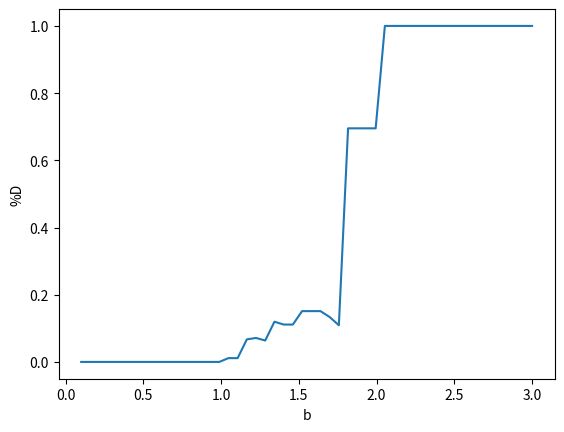

Write the Python code that produced this figure.
'game theory, prisoners dillema 2, 50/50 steadystate'
#%% 
import numpy as np
import matplotlib.pyplot as plt
#%%
n = 200
'c -> 1'
'd -> 0'
#%%
assert(n%2 == 0)
zeroones = np.concatenate([np.ones(int(n**2/2)), np.zeros(int(n**2/2))])
space = zeroones
np.random.shuffle(space)
space.shape = n, n
# %%
b = 1.9 
def switch(space, mval):
    'temp krotki z nowymi wartosciami i wartoscia roznicy [type, diff]'
    directions = [(0,1), (0, -1), (1, 0), (-1,0 ), (1,1), (1,-1), (-1,1),(-1, 1), (-1,-1)]
    temp_diff = np.zeros(mval.shape)
    temp_type = np.zeros(mval.shape)-10e9
    for d in directions:
        diff = np.roll(mval, d, axis = (0,1))-mval
        idx = np.where(diff > temp_diff)
        temp_diff[idx] = diff[idx]
        temp_type[idx] = np.roll(space, d, axis = (0,1))[idx]
    idx2 = np.where(temp_type == -10e9)
    temp_type[idx2] = space[idx2]
    newspace = temp_type
    return newspace
#%%
def step(space, b):
    aggregation = np.zeros(space.shape)
    aggregation += np.roll(space, (0,1), axis = (0,1))
    aggregation += np.roll(space, (0,-1), axis = (0,1))
    aggregation += np.roll(space, (1,0), axis = (0,1))
    aggregation += np.roll(space, (-1,0), axis = (0,1))
    aggregation += np.roll(space, (1,1), axis = (0,1))
    aggregation += np.roll(space, (1,-1), axis = (0,1))
    aggregation += np.roll(space, (-1,1), axis = (0,1))
    aggregation += np.roll(space, (-1,-1), axis = (0,1))
    'pov c'
    m1 = (space == 1)*1*aggregation
    a1 = np.where(m1 > 0)
    m1[a1] += 1
    m2 = (space == 0)*b*aggregation
    valmap = m1+m2

    return switch(space, valmap)
# %%
nstep = 50
dpr = []
bseq = np.linspace(0.1, 3, 50)
for b in bseq:
    m = space
    for s in range(nstep):
        m = step(m, b)
    s = np.sum(m)
    dpr.append((n*n-s)/(n*n))    
# %%
plt.plot(bseq, dpr)
plt.xlabel('b')
plt.ylabel('%D')
# %%
